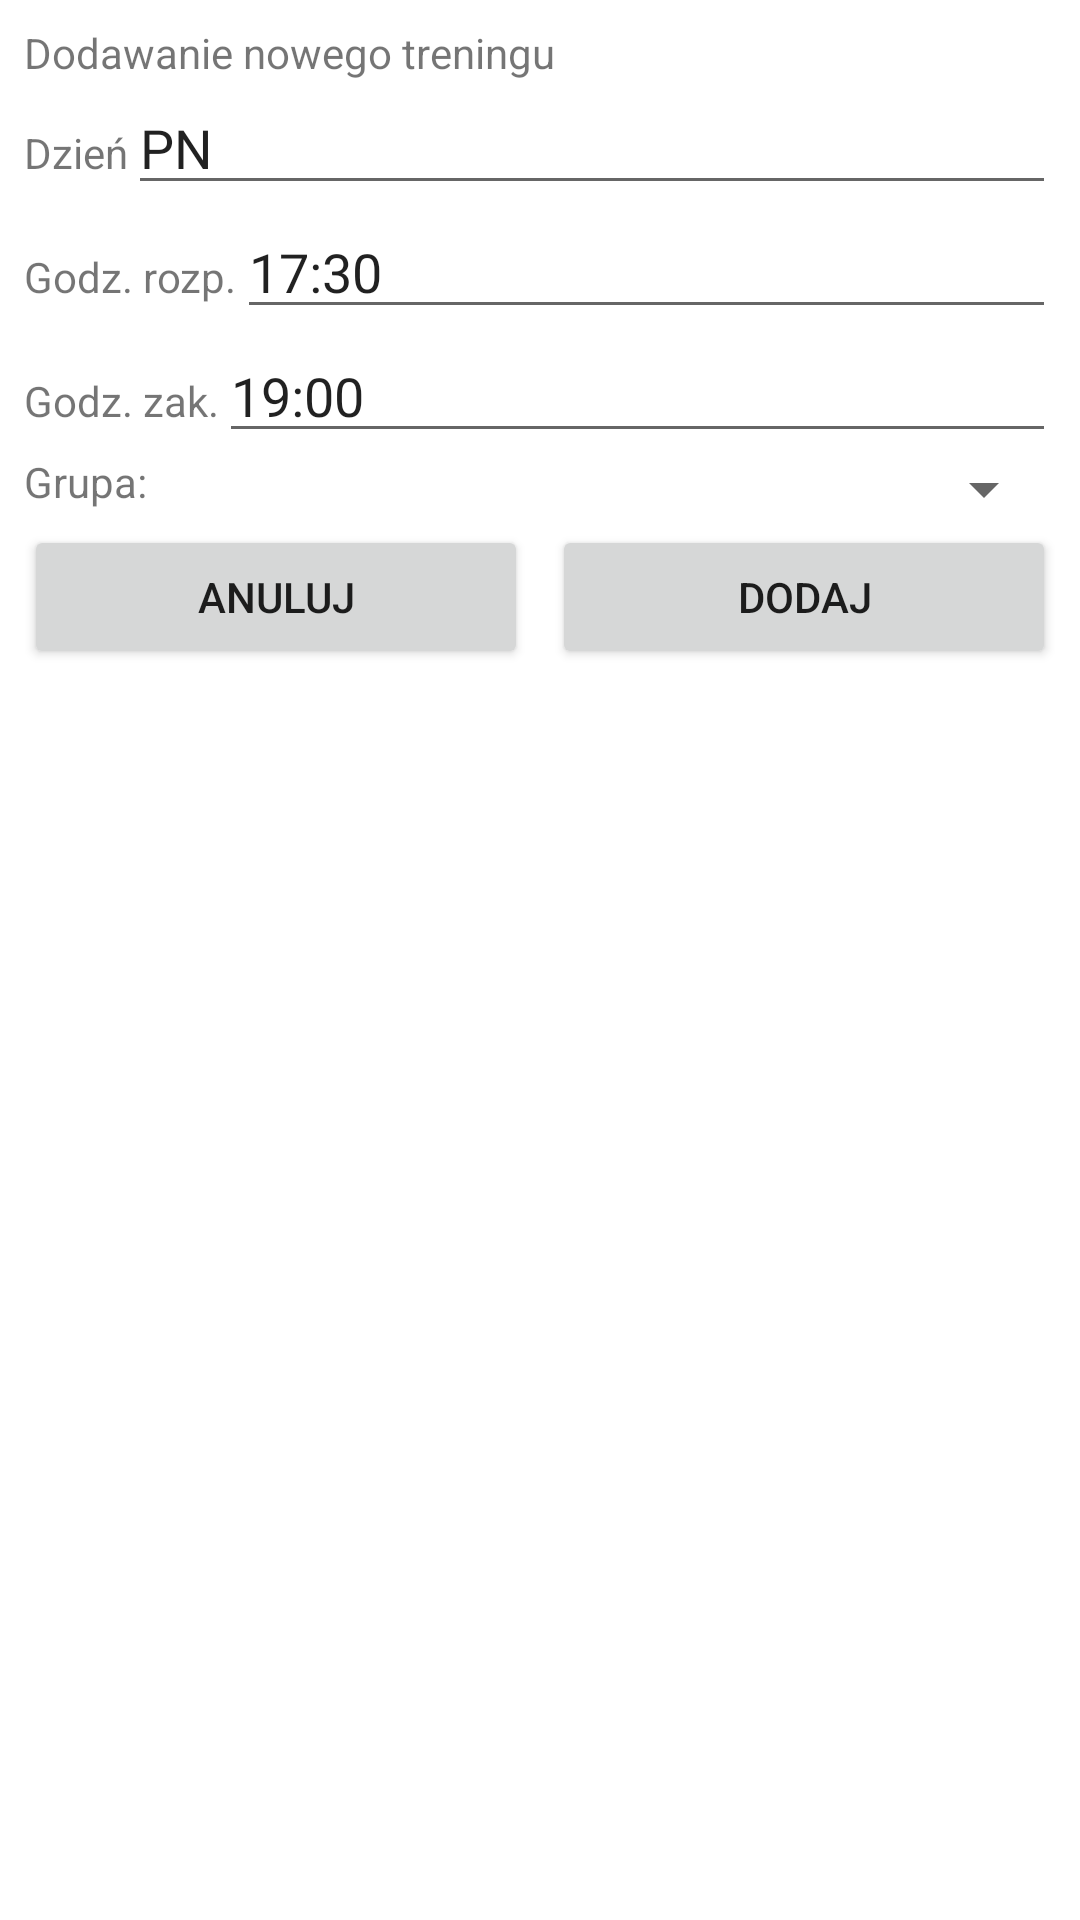

Here is an Android app screen rendered from its layout file. Give the layout XML and the strings, colors and styles it references.
<!-- AndroidManifest.xml: application theme AppTheme -->
<!-- res/layout/activity_new_training.xml -->
<?xml version="1.0" encoding="utf-8"?>
<LinearLayout xmlns:android="http://schemas.android.com/apk/res/android"
    android:layout_width="match_parent"
    android:layout_height="match_parent"
    android:orientation="vertical"
    android:padding="8dp"
    android:importantForAutofill="no">

    <TextView
        android:id="@+id/textView9"
        android:layout_width="match_parent"
        android:layout_height="wrap_content"
        android:text="Dodawanie nowego treningu" />

    <LinearLayout
        android:layout_width="match_parent"
        android:layout_height="wrap_content"
        android:orientation="horizontal">

        <TextView
            android:id="@+id/textView11"
            android:layout_width="wrap_content"
            android:layout_height="wrap_content"
            android:text="Dzień" />

        <EditText
            android:id="@+id/edittext_add_training_day"
            android:layout_width="match_parent"
            android:layout_height="wrap_content"
            android:ems="10"
            android:inputType="none|textPersonName|textCapWords"
            android:text="PN" />
    </LinearLayout>

    <LinearLayout
        android:layout_width="match_parent"
        android:layout_height="wrap_content"
        android:orientation="horizontal">

        <TextView
            android:id="@+id/textView112"
            android:layout_width="wrap_content"
            android:layout_height="wrap_content"
            android:text="Godz. rozp." />

        <EditText
            android:id="@+id/edittext_add_training_start_time"
            android:layout_width="match_parent"
            android:layout_height="wrap_content"
            android:ems="20"
            android:inputType="time"
            android:text="17:30" />
    </LinearLayout>

    <LinearLayout
        android:layout_width="match_parent"
        android:layout_height="wrap_content"
        android:orientation="horizontal">

        <TextView
            android:id="@+id/textView113"
            android:layout_width="wrap_content"
            android:layout_height="wrap_content"
            android:text="Godz. zak." />

        <EditText
            android:id="@+id/edittext_add_training_end_time"
            android:layout_width="match_parent"
            android:layout_height="wrap_content"
            android:ems="10"
            android:inputType="time"
            android:text="19:00" />
    </LinearLayout>

    <LinearLayout
        android:layout_width="match_parent"
        android:layout_height="wrap_content"
        android:orientation="horizontal">

        <TextView
            android:id="@+id/textView"
            android:layout_width="wrap_content"
            android:layout_height="wrap_content"
            android:text="Grupa:" />

        <Spinner
            android:id="@+id/spinner_add_training_group"
            android:layout_width="wrap_content"
            android:layout_height="wrap_content"
            android:layout_weight="1" />
    </LinearLayout>

    <LinearLayout
        android:layout_width="match_parent"
        android:layout_height="match_parent"
        android:orientation="horizontal">

        <Button
            android:id="@+id/button_cancel"
            android:layout_width="wrap_content"
            android:layout_height="wrap_content"
            android:layout_marginEnd="4dp"
            android:layout_weight="1"
            android:text="@string/cancel" />

        <Button
            android:id="@+id/button_add"
            android:layout_width="wrap_content"
            android:layout_height="wrap_content"
            android:layout_marginStart="4dp"
            android:layout_weight="1"
            android:text="@string/add" />
    </LinearLayout>
</LinearLayout>
<!-- resources referenced by this layout -->
<resources>
  <string name="add">Dodaj</string>
  <string name="cancel">Anuluj</string>
  <style name="AppTheme" parent="Theme.MaterialComponents.Light.NoActionBar">
          
          <item name="colorPrimary">@color/colorPrimary</item>
          <item name="colorPrimaryDark">@color/colorPrimaryDark</item>
          <item name="colorAccent">@color/colorAccent</item>
      </style>
  <color name="colorPrimary">#99c0cc</color>
  <color name="colorPrimaryDark">#254a6c</color>
  <color name="colorAccent">#915f6d</color>
</resources>
